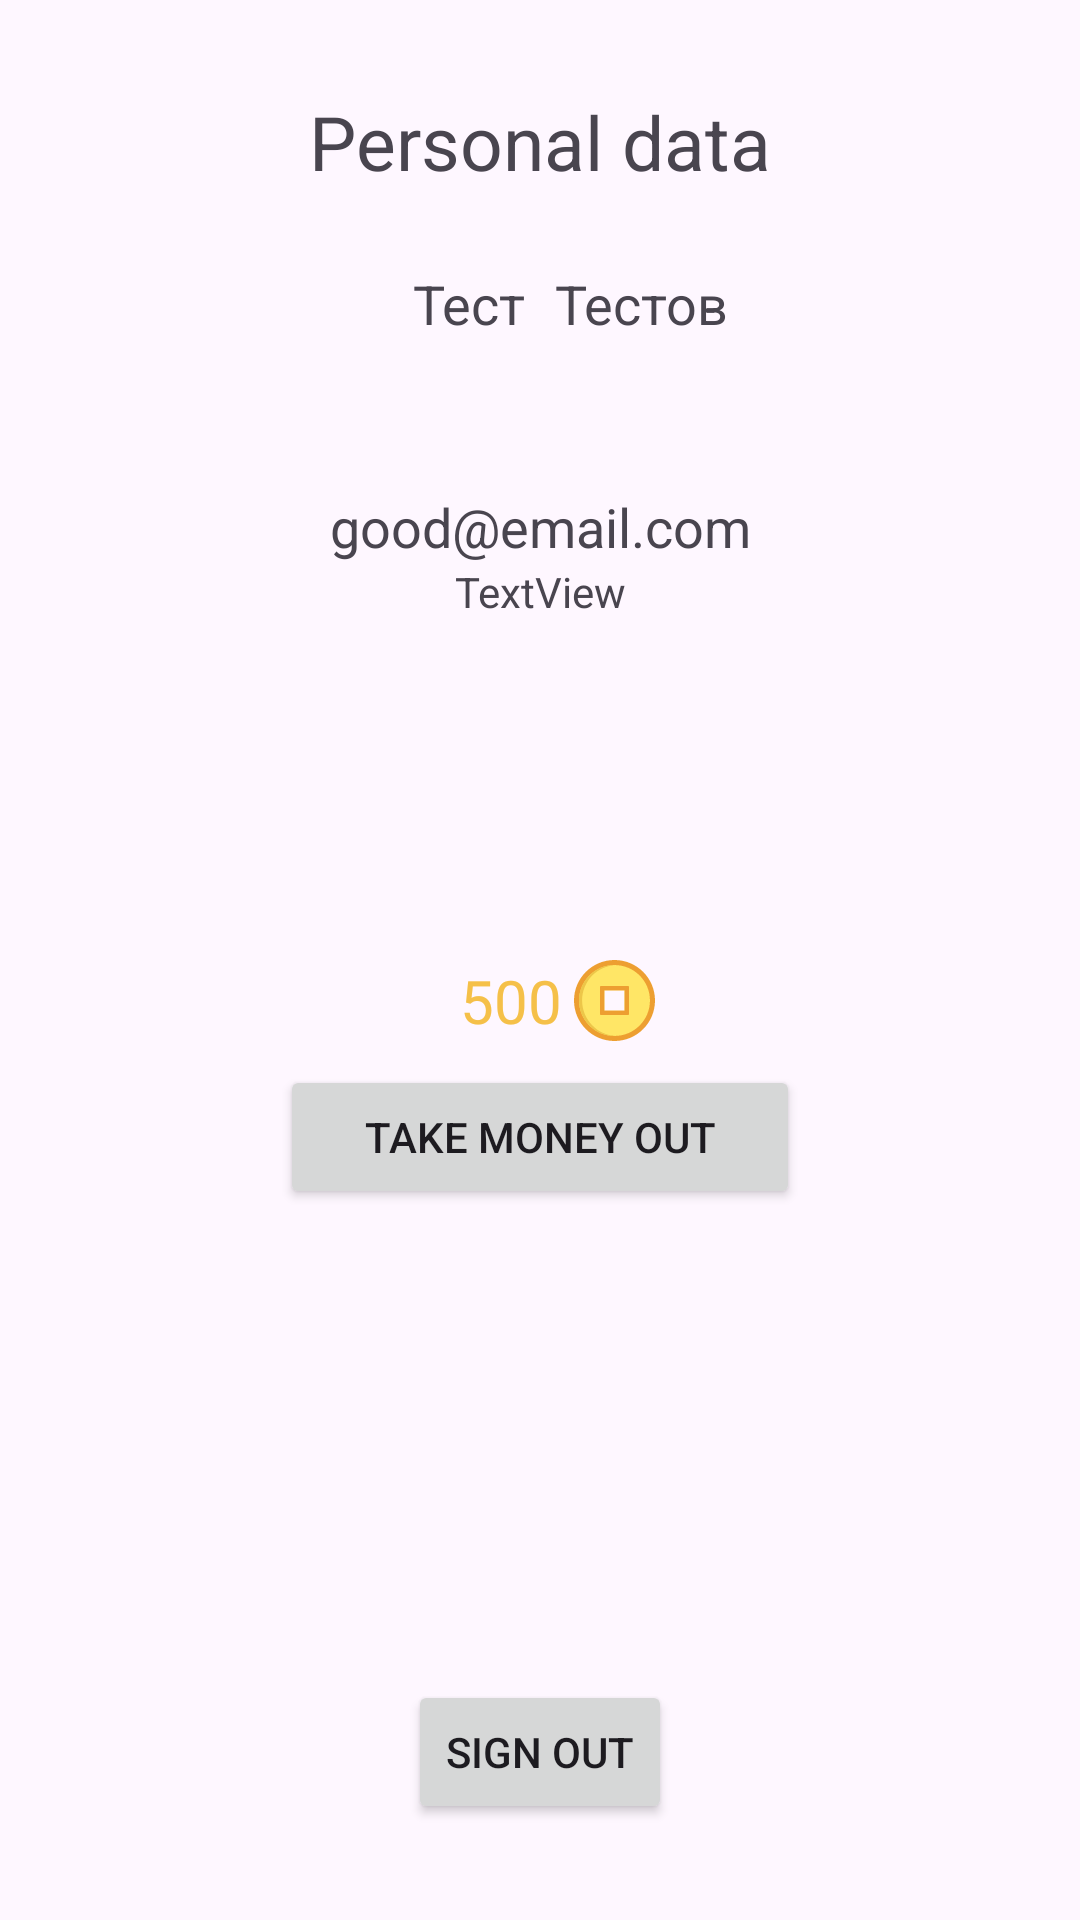

Produce the Android XML layout that renders to this screen, including the resource entries it uses.
<!-- AndroidManifest.xml: application theme Theme.WashingMachine -->
<!-- res/layout/activity_admin_profile.xml -->
<?xml version="1.0" encoding="utf-8"?>
<androidx.constraintlayout.widget.ConstraintLayout xmlns:android="http://schemas.android.com/apk/res/android"
    xmlns:app="http://schemas.android.com/apk/res-auto"
    xmlns:tools="http://schemas.android.com/tools"
    android:layout_width="match_parent"
    android:layout_height="match_parent"
    tools:context=".presentation.screens.adminprofile.AdminProfileActivity">


    <TextView
        android:id="@+id/adminBalance"
        android:layout_width="wrap_content"
        android:layout_height="wrap_content"
        android:layout_marginStart="-20dp"
        android:text="500"
        android:textColor="#F5C049"
        android:textSize="20sp"
        app:layout_constraintEnd_toEndOf="parent"
        app:layout_constraintStart_toStartOf="parent"
        app:layout_constraintTop_toTopOf="@+id/guideline16" />

    <ImageView
        android:id="@+id/imageView6"
        android:layout_width="0dp"
        android:layout_height="0dp"
        android:layout_marginStart="4dp"
        app:layout_constraintBottom_toBottomOf="@+id/adminBalance"
        app:layout_constraintDimensionRatio="1:1"
        app:layout_constraintStart_toEndOf="@+id/adminBalance"
        app:layout_constraintTop_toTopOf="@+id/adminBalance"
        app:srcCompat="@drawable/icon_admin_machines_coin" />

    <TextView
        android:id="@+id/textView14"
        android:layout_width="wrap_content"
        android:layout_height="wrap_content"
        android:text="Personal data"
        android:textSize="25sp"
        app:layout_constraintBottom_toTopOf="@+id/guideline14"
        app:layout_constraintEnd_toEndOf="parent"
        app:layout_constraintStart_toStartOf="parent" />

    <Button
        android:id="@+id/takeOutMoneyButton"
        android:layout_width="wrap_content"
        android:layout_height="wrap_content"
        android:layout_marginTop="8dp"
        android:paddingHorizontal="28dp"
        android:paddingVertical="12dp"
        android:text="Take money out"
        app:layout_constraintEnd_toEndOf="parent"
        app:layout_constraintStart_toStartOf="parent"
        app:layout_constraintTop_toBottomOf="@+id/adminBalance" />

    <androidx.constraintlayout.widget.Guideline
        android:id="@+id/guideline13"
        android:layout_width="wrap_content"
        android:layout_height="wrap_content"
        android:orientation="horizontal"
        app:layout_constraintGuide_percent="0.95" />

    <Button
        android:id="@+id/adminLogoutButton"
        android:layout_width="wrap_content"
        android:layout_height="wrap_content"
        android:text="Sign out"
        app:layout_constraintBottom_toTopOf="@+id/guideline13"
        app:layout_constraintEnd_toEndOf="parent"
        app:layout_constraintHorizontal_bias="0.5"
        app:layout_constraintStart_toStartOf="parent" />

    <androidx.constraintlayout.widget.Guideline
        android:id="@+id/guideline14"
        android:layout_width="wrap_content"
        android:layout_height="wrap_content"
        android:orientation="horizontal"
        app:layout_constraintGuide_percent="0.1" />

    <androidx.constraintlayout.widget.Guideline
        android:id="@+id/guideline15"
        android:layout_width="wrap_content"
        android:layout_height="wrap_content"
        android:orientation="vertical"
        app:layout_constraintGuide_percent="0.5" />

    <ImageView
        android:id="@+id/editAdminButton"
        android:layout_width="wrap_content"
        android:layout_height="wrap_content"
        android:layout_marginStart="20dp"
        app:layout_constraintBottom_toTopOf="@+id/guideline14"
        app:layout_constraintStart_toEndOf="@+id/textView14"
        app:layout_constraintTop_toTopOf="@+id/textView14"
        app:srcCompat="@drawable/edit" />

    <androidx.constraintlayout.widget.Guideline
        android:id="@+id/guideline16"
        android:layout_width="wrap_content"
        android:layout_height="wrap_content"
        android:orientation="horizontal"
        app:layout_constraintGuide_percent="0.5" />

    <TextView
        android:id="@+id/adminName"
        android:layout_width="0dp"
        android:layout_height="wrap_content"
        android:layout_marginStart="16dp"
        android:layout_marginTop="25dp"
        android:layout_marginEnd="5dp"
        android:ellipsize="end"
        android:gravity="right"
        android:singleLine="true"
        android:text="Тест"
        android:textSize="18sp"
        app:layout_constraintEnd_toStartOf="@+id/guideline15"
        app:layout_constraintStart_toStartOf="parent"
        app:layout_constraintTop_toTopOf="@+id/guideline14" />

    <TextView
        android:id="@+id/adminSurname"
        android:layout_width="0dp"
        android:layout_height="wrap_content"
        android:layout_marginStart="5dp"
        android:layout_marginTop="25dp"
        android:layout_marginEnd="16dp"
        android:ellipsize="end"
        android:gravity="start"
        android:singleLine="true"
        android:text="Тестов"
        android:textSize="18sp"
        app:layout_constraintEnd_toEndOf="parent"
        app:layout_constraintStart_toStartOf="@+id/guideline15"
        app:layout_constraintTop_toTopOf="@+id/guideline14" />

    <TextView
        android:id="@+id/adminEmail"
        android:layout_width="wrap_content"
        android:layout_height="wrap_content"
        android:layout_marginTop="50dp"
        android:text="good@email.com"
        android:textSize="18sp"
        app:layout_constraintEnd_toEndOf="parent"
        app:layout_constraintHorizontal_bias="0.5"
        app:layout_constraintStart_toStartOf="parent"
        app:layout_constraintTop_toBottomOf="@+id/adminName" />

    <TextView
        android:id="@+id/adminDormitory"
        android:layout_width="wrap_content"
        android:layout_height="wrap_content"
        android:text="TextView"
        app:layout_constraintEnd_toEndOf="parent"
        app:layout_constraintHorizontal_bias="0.5"
        app:layout_constraintStart_toStartOf="parent"
        app:layout_constraintTop_toBottomOf="@+id/adminEmail" />

</androidx.constraintlayout.widget.ConstraintLayout>
<!-- resources referenced by this layout -->
<resources>
  <!-- drawable icon_admin_machines_coin (drawable) -->
  <vector android:height="200dp" android:viewportHeight="512"
      android:viewportWidth="512" android:width="200dp" xmlns:android="http://schemas.android.com/apk/res/android">
      <path android:fillColor="#ED9F31" android:pathData="M256,0C114.61,0 0,114.61 0,256s114.61,256 256,256s256,-114.61 256,-256S397.39,0 256,0zM321.45,319.29c0,1.19 -0.96,2.16 -2.16,2.16H192.71c-1.19,0 -2.16,-0.97 -2.16,-2.16V192.71c0,-1.19 0.96,-2.16 2.16,-2.16h126.58c1.19,0 2.16,0.96 2.16,2.16v126.58H321.45z"/>
      <path android:fillColor="#FFE666" android:pathData="M256,31.89C132.23,31.89 31.89,132.23 31.89,256S132.23,480.11 256,480.11S480.11,379.77 480.11,256S379.77,31.89 256,31.89zM321.45,319.29c0,1.19 -0.96,2.16 -2.16,2.16H192.71c-1.19,0 -2.16,-0.97 -2.16,-2.16V192.71c0,-1.19 0.96,-2.16 2.16,-2.16h126.58c1.19,0 2.16,0.96 2.16,2.16v126.58H321.45z"/>
      <path android:fillColor="#EDC649" android:pathData="M51.29,256c0,-120.52 95.14,-218.81 214.41,-223.89c-3.22,-0.14 -6.45,-0.22 -9.7,-0.22C132.23,31.89 31.89,132.23 31.89,256S132.23,480.11 256,480.11c3.25,0 6.48,-0.09 9.7,-0.22C146.43,474.81 51.29,376.52 51.29,256z"/>
      <path android:fillColor="#EDC649" android:pathData="M319.29,321.45h19.4c1.19,0 2.16,-0.96 2.16,-2.16V192.71c0,-1.19 -0.96,-2.16 -2.16,-2.16h-19.4c1.19,0 2.16,0.96 2.16,2.16v126.58C321.45,320.48 320.48,321.45 319.29,321.45z"/>
      <path android:fillColor="#ED9F31" android:pathData="M343.12,164.57H168.88c-2.38,0 -4.31,1.93 -4.31,4.31v174.24c0,2.38 1.93,4.31 4.31,4.31h174.24c2.38,0 4.31,-1.93 4.31,-4.31V168.88C347.43,166.5 345.5,164.57 343.12,164.57zM321.45,319.29c0,1.19 -0.96,2.16 -2.16,2.16H192.71c-1.19,0 -2.16,-0.97 -2.16,-2.16V192.71c0,-1.19 0.96,-2.16 2.16,-2.16h126.58c1.19,0 2.16,0.96 2.16,2.16v126.58H321.45z"/>
  </vector>
  <style name="Theme.WashingMachine" parent="Base.Theme.WashingMachine" />
  <style name="Base.Theme.WashingMachine" parent="Theme.Material3.DayNight.NoActionBar">
          
          
  
          <item name="android:windowTranslucentStatus">true</item>
      </style>
</resources>
